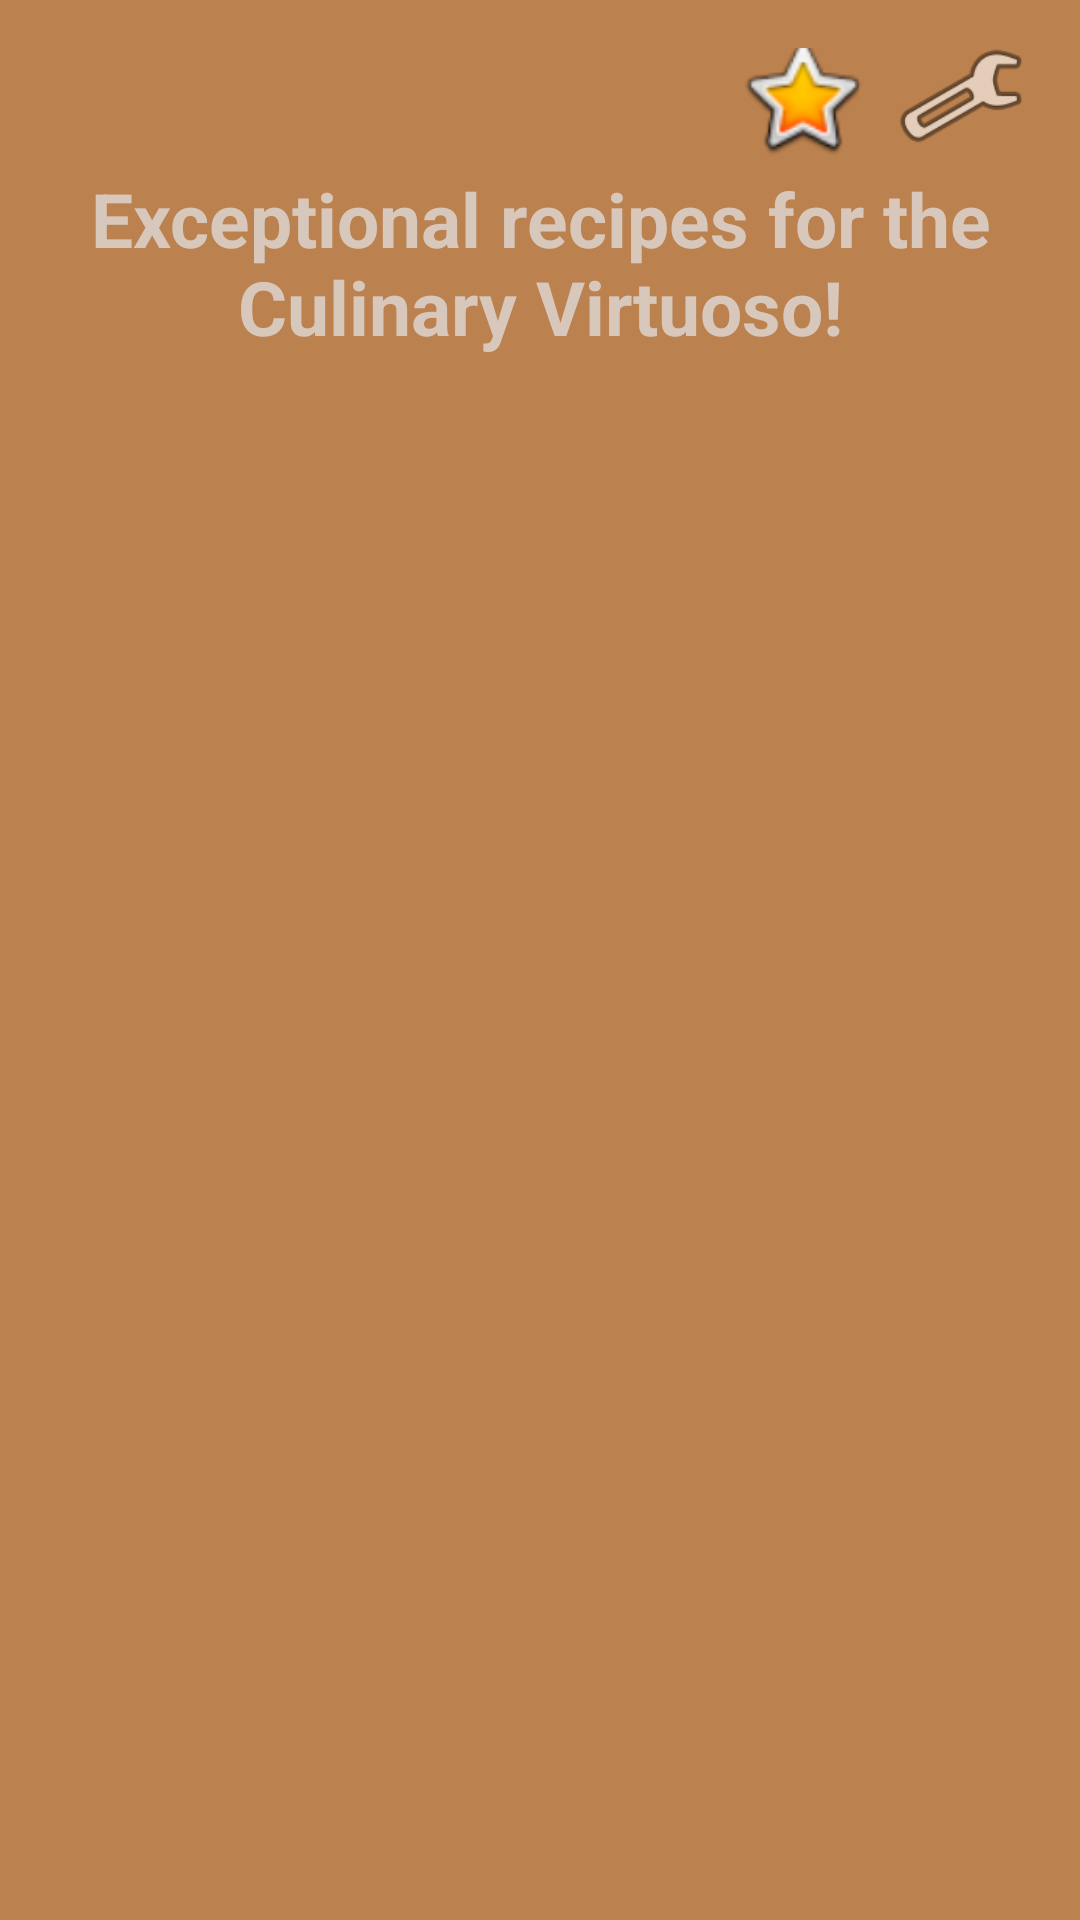

Reconstruct the res/layout file that produces this screen, plus the resources it refers to.
<!-- AndroidManifest.xml: application theme Theme.RecipeCasket -->
<!-- res/layout/activity_authorised.xml -->
<?xml version="1.0" encoding="utf-8"?>
<androidx.constraintlayout.widget.ConstraintLayout xmlns:android="http://schemas.android.com/apk/res/android"
    xmlns:app="http://schemas.android.com/apk/res-auto"
    xmlns:tools="http://schemas.android.com/tools"
    android:layout_width="match_parent"
    android:layout_height="match_parent"
    android:background="#EDB67942"
    android:padding="16dp"
    tools:context=".activities.AuthorisedActivity">

    <TextView
        android:id="@+id/authorised_top"
        android:layout_width="wrap_content"
        android:layout_height="wrap_content"
        android:layout_centerHorizontal="true"
        android:layout_marginTop="40dp"
        android:backgroundTint="#EDB67942"
        android:gravity="center"
        android:text="@string/authorised_top"
        android:textColor="#D8C8BC"
        android:textSize="25sp"
        android:textStyle="bold"
        app:layout_constraintEnd_toEndOf="parent"
        app:layout_constraintHorizontal_bias="0.0"
        app:layout_constraintStart_toStartOf="parent"
        app:layout_constraintTop_toTopOf="parent" />

    <ImageView
        android:id="@+id/settings"
        android:layout_width="wrap_content"
        android:layout_height="wrap_content"
        android:layout_marginBottom="16dp"
        android:contentDescription="@string/todo"
        android:scaleX="1.4"
        android:scaleY="1.4"
        app:layout_constraintBottom_toTopOf="@+id/authorised_top"
        app:layout_constraintEnd_toEndOf="parent"
        app:layout_constraintHorizontal_bias="0.974"
        app:layout_constraintStart_toStartOf="parent"
        app:layout_constraintTop_toTopOf="parent"
        app:layout_constraintVertical_bias="0.0"
        app:srcCompat="@android:drawable/ic_menu_preferences" />

    <ImageView
        android:id="@+id/starFilterOff"
        android:layout_width="wrap_content"
        android:layout_height="wrap_content"
        android:layout_marginBottom="16dp"
        android:layout_marginEnd="60dp"
        android:contentDescription="@string/todo"
        android:scaleX="1.4"
        android:scaleY="1.4"
        app:layout_constraintBottom_toTopOf="@+id/authorised_top"
        app:layout_constraintEnd_toEndOf="parent"
        app:layout_constraintHorizontal_bias="0.997"
        app:layout_constraintStart_toStartOf="parent"
        app:layout_constraintTop_toTopOf="parent"
        app:layout_constraintVertical_bias="0.0"
        android:src="@android:drawable/btn_star_big_off" />

    <ImageView
        android:id="@+id/starFilterOn"
        android:layout_width="wrap_content"
        android:layout_height="wrap_content"
        android:layout_marginBottom="16dp"
        android:layout_marginEnd="60dp"
        android:contentDescription="@string/todo"
        android:scaleX="1.4"
        android:scaleY="1.4"
        app:layout_constraintBottom_toTopOf="@+id/authorised_top"
        app:layout_constraintEnd_toEndOf="parent"
        app:layout_constraintHorizontal_bias="0.997"
        app:layout_constraintStart_toStartOf="parent"
        app:layout_constraintTop_toTopOf="parent"
        app:layout_constraintVertical_bias="0.0"
        android:src="@android:drawable/btn_star_big_on" />

    <androidx.recyclerview.widget.RecyclerView
        android:id="@+id/rvRecipe"
        android:layout_width="match_parent"
        android:layout_height="match_parent"
        android:layout_marginStart="1dp"
        android:layout_marginTop="120dp"
        android:layout_marginEnd="1dp"
        android:layout_marginBottom="1dp"
        app:layout_constraintBottom_toBottomOf="parent"
        app:layout_constraintEnd_toEndOf="parent"
        app:layout_constraintHorizontal_bias="0.0"
        app:layout_constraintStart_toStartOf="parent"
        app:layout_constraintTop_toTopOf="parent"
        app:layout_constraintVertical_bias="0.0"
        tools:listitem="@layout/recipe_cards" />
</androidx.constraintlayout.widget.ConstraintLayout>
<!-- res/layout/recipe_cards.xml (included above) -->
<?xml version="1.0" encoding="utf-8"?>
<androidx.cardview.widget.CardView xmlns:android="http://schemas.android.com/apk/res/android"
    xmlns:tools="http://schemas.android.com/tools"
    xmlns:app="http://schemas.android.com/apk/res-auto"
    android:layout_width="match_parent"
    android:layout_height="60dp"
    android:backgroundTint="#D8C8BC"
    app:cardElevation="8dp"
    app:cardCornerRadius="8dp"
    android:layout_margin="8dp">

<LinearLayout
    android:layout_width="wrap_content"
    android:layout_height="wrap_content"
    android:gravity="center"
    android:layout_gravity="center"
    android:orientation="vertical">

    <LinearLayout
        android:layout_width="wrap_content"
        android:layout_height="wrap_content"
        android:layout_gravity="center_vertical"
        android:orientation="horizontal"
        tools:ignore="UselessParent">

        <TextView
            android:id="@+id/tvRecipeName"
            android:layout_width="wrap_content"
            android:layout_height="wrap_content"
            android:text="@string/recipe_name"
            android:layout_gravity="center"
            android:gravity="center"
            android:textStyle="bold"
            android:textColor="#301F11"
            android:textSize="20sp"/>
    </LinearLayout>
</LinearLayout>
</androidx.cardview.widget.CardView>
<!-- resources referenced by this layout -->
<resources>
  <string name="authorised_top">Exceptional recipes for the Culinary Virtuoso!</string>
  <string name="recipe_name">recipe_name</string>
  <string name="todo">TODO</string>
  <style name="Theme.RecipeCasket" parent="Base.Theme.RecipeCasket" />
  <style name="Base.Theme.RecipeCasket" parent="Theme.Material3.DayNight.NoActionBar">
          
          
      </style>
</resources>
